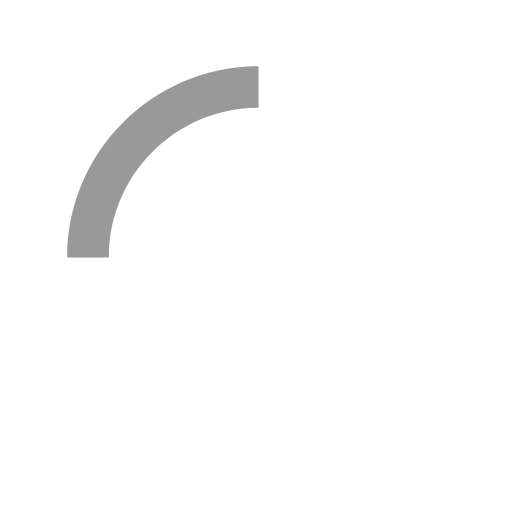
t = 0.00 s
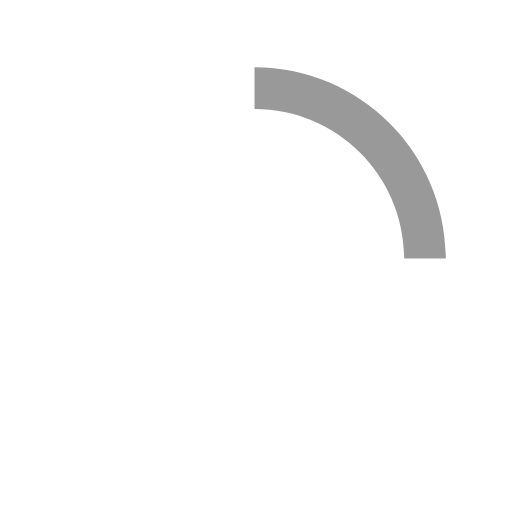
t = 0.15 s
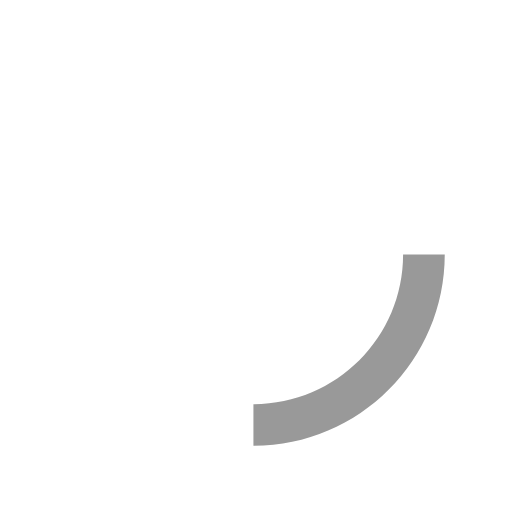
t = 0.30 s
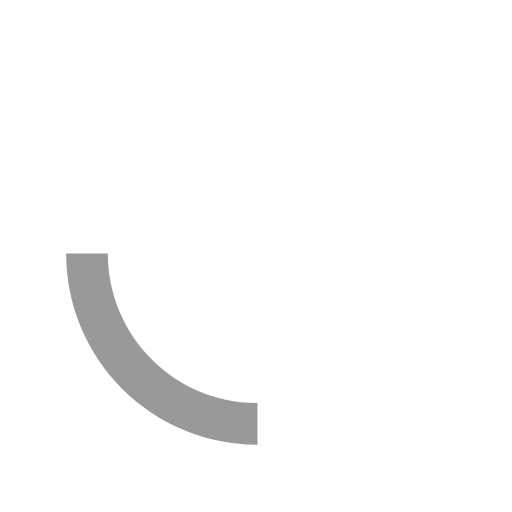
t = 0.45 s

The animated SVG that drew these frames (rendered in a browser with its animation timeline set to each time). Animation: 1 SMIL element (animateTransform=1); one cycle of 0.60 s, repeats indefinitely.

<svg xmlns="http://www.w3.org/2000/svg" xmlns:xlink="http://www.w3.org/1999/xlink" width="30px" height="30px" viewBox="0 0 50 50" style="enable-background:new 0 0 50 50" xml:space="preserve">
    <path fill="#999999" d="M25.251,6.461c-10.318,0-18.683,8.365-18.683,18.683h4.068c0-8.071,6.543-14.615,14.615-14.615V6.461z" transform="rotate(275.098 25 25)">
        <animateTransform attributeType="xml" attributeName="transform" type="rotate" from="0 25 25" to="360 25 25" dur="0.6s" repeatCount="indefinite"></animateTransform>
    </path>
</svg>
